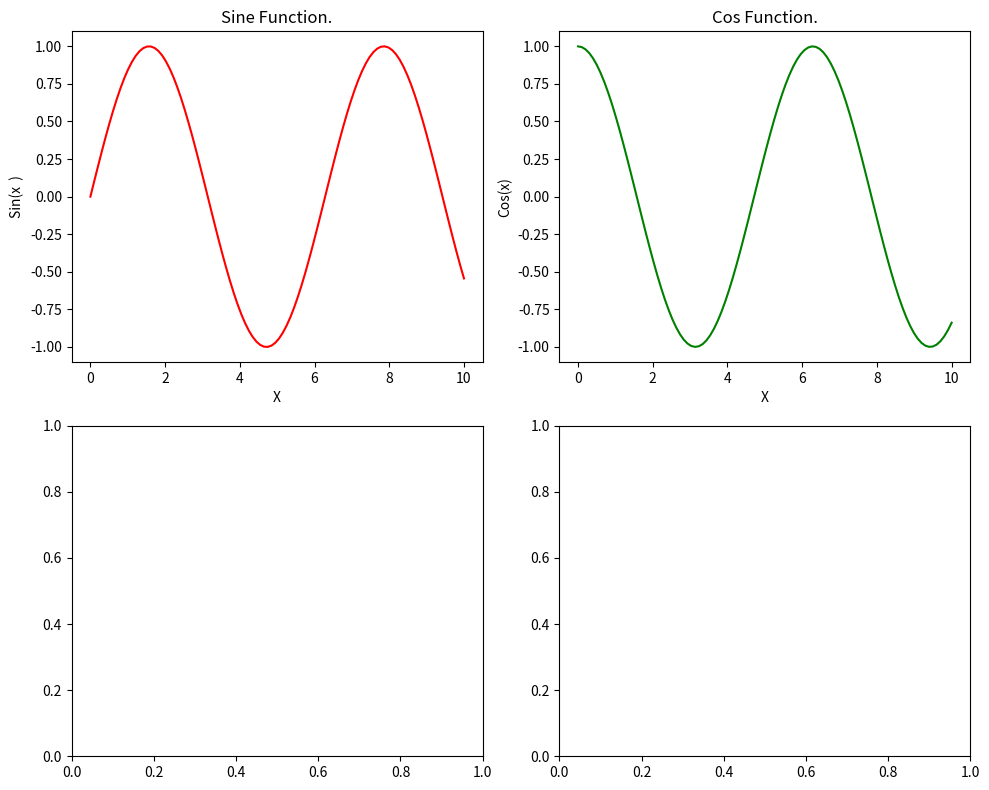

The matplotlib source for this figure:
from matplotlib import pyplot as plt
import numpy as np

# np.linspace(start, stop, num=100)
# Generates 100 evenly spaced points between 0 and 10, inclusive.

x = np.linspace(0, 10, 100)

a = np.sin(x)

b = np.cos(x)

# # Create a 2x1grid of subplots
fig, ax = plt.subplots(2, 2, figsize=(10, 8))

# First subplot

ax[0, 0].plot(x, a, color="red")
ax[0, 0].set_title("Sine Function.")
ax[0, 0].set_xlabel("X")
ax[0, 0].set_ylabel("Sin(x  )")

# second subplot

ax[0, 1].plot(x, b, color="green")
ax[0, 1].set_title("Cos Function.")
ax[0, 1].set_xlabel("X")
ax[0, 1].set_ylabel("Cos(x)")

# Adjust layout to prevent overlapping

plt.tight_layout()


plt.show()
